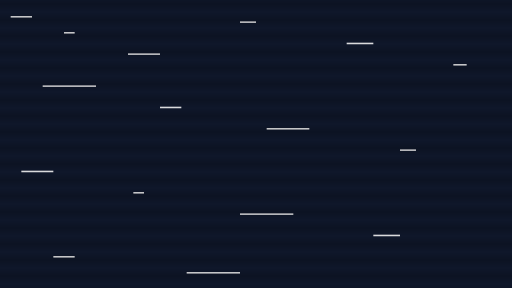
t = 0.00 s
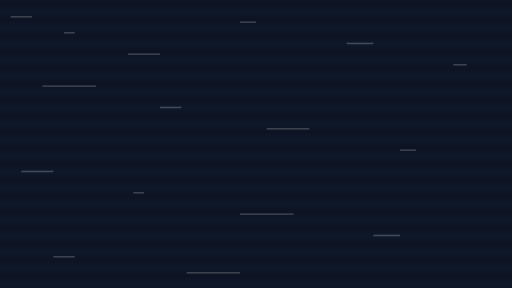
t = 0.32 s
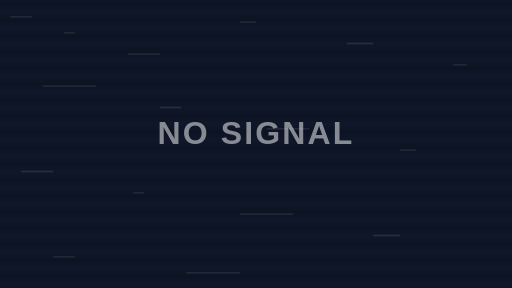
t = 0.67 s
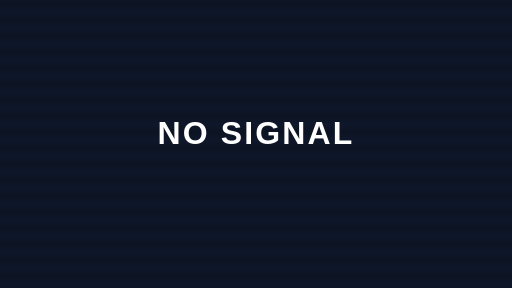
t = 0.93 s
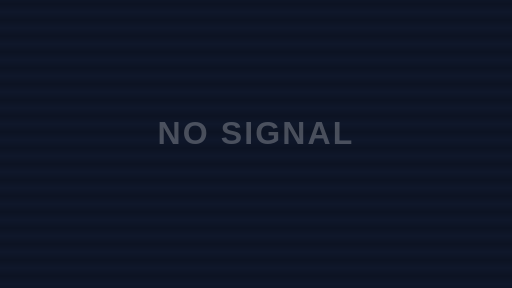
t = 1.27 s
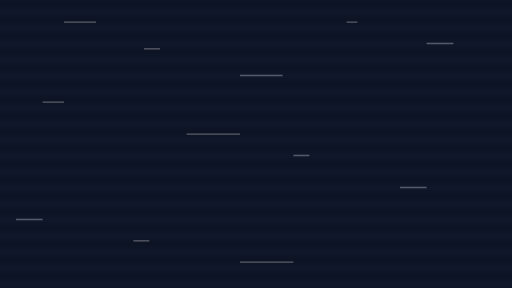
t = 1.60 s

The animated SVG that drew these frames (rendered in a browser with its animation timeline set to each time). Animation: 4 SMIL elements (animate=4); one cycle of 1.60 s, repeats indefinitely.

<?xml version="1.0" encoding="UTF-8"?>
<!--
  TV static noise — many random rectangles flicker on/off, screen-fill.
  Use as a chaotic transition or "broken signal" overlay.
  Total: 1.6s. Holds.
  Viewport: 1920 × 1080.
-->
<svg xmlns="http://www.w3.org/2000/svg" viewBox="0 0 1920 1080" width="1920" height="1080">
  <rect width="1920" height="1080" fill="#0f172a"/>

  <!-- Six "scanline frames" of noise — only one visible at a time -->
  <g>
    <g opacity="1">
      <animate attributeName="opacity" values="1;0;0;0;0;0;1" dur="0.36s" repeatCount="indefinite"/>
      <g fill="#ffffff" opacity="0.85">
        <rect x="40"  y="60"  width="80"  height="6"/>
        <rect x="240" y="120" width="40"  height="6"/>
        <rect x="480" y="200" width="120" height="6"/>
        <rect x="900" y="80"  width="60"  height="6"/>
        <rect x="1300" y="160" width="100" height="6"/>
        <rect x="1700" y="240" width="50"  height="6"/>
        <rect x="160"  y="320" width="200" height="6"/>
        <rect x="600"  y="400" width="80"  height="6"/>
        <rect x="1000" y="480" width="160" height="6"/>
        <rect x="1500" y="560" width="60"  height="6"/>
        <rect x="80"   y="640" width="120" height="6"/>
        <rect x="500"  y="720" width="40"  height="6"/>
        <rect x="900"  y="800" width="200" height="6"/>
        <rect x="1400" y="880" width="100" height="6"/>
        <rect x="200"  y="960" width="80"  height="6"/>
        <rect x="700"  y="1020" width="200" height="6"/>
      </g>
    </g>
    <g opacity="0">
      <animate attributeName="opacity" values="0;1;0;0;0;0;0" dur="0.36s" repeatCount="indefinite"/>
      <g fill="#ffffff" opacity="0.85">
        <rect x="100" y="40"  width="40"  height="6"/>
        <rect x="380" y="160" width="100" height="6"/>
        <rect x="780" y="240" width="60"  height="6"/>
        <rect x="1100" y="100" width="160" height="6"/>
        <rect x="1500" y="200" width="80"  height="6"/>
        <rect x="60"   y="320" width="120" height="6"/>
        <rect x="500"  y="440" width="200" height="6"/>
        <rect x="900"  y="520" width="100" height="6"/>
        <rect x="1300" y="640" width="60"  height="6"/>
        <rect x="100"  y="760" width="100" height="6"/>
        <rect x="600"  y="840" width="200" height="6"/>
        <rect x="1000" y="900" width="60"  height="6"/>
        <rect x="1500" y="1020" width="120" height="6"/>
      </g>
    </g>
    <g opacity="0">
      <animate attributeName="opacity" values="0;0;1;0;0;0;0" dur="0.36s" repeatCount="indefinite"/>
      <g fill="#ffffff" opacity="0.85">
        <rect x="240" y="80"  width="120" height="6"/>
        <rect x="540" y="180" width="60"  height="6"/>
        <rect x="900" y="280" width="160" height="6"/>
        <rect x="1300" y="80"  width="40"  height="6"/>
        <rect x="1600" y="160" width="100" height="6"/>
        <rect x="160"  y="380" width="80"  height="6"/>
        <rect x="700"  y="500" width="200" height="6"/>
        <rect x="1100" y="580" width="60"  height="6"/>
        <rect x="1500" y="700" width="100" height="6"/>
        <rect x="60"   y="820" width="100" height="6"/>
        <rect x="500"  y="900" width="60"  height="6"/>
        <rect x="900"  y="980" width="200" height="6"/>
      </g>
    </g>
  </g>

  <!-- Faint scanline overlay -->
  <g opacity="0.18">
    <rect width="1920" height="1080" fill="url(#scan-pattern)"/>
  </g>
  <defs>
    <pattern id="scan-pattern" x="0" y="0" width="4" height="4" patternUnits="userSpaceOnUse">
      <rect width="4" height="2" fill="#000"/>
    </pattern>
  </defs>

  <!-- Big "NO SIGNAL" briefly -->
  <g opacity="0">
    <animate attributeName="opacity" values="0;0;0;1;1;0;0" dur="1.6s" begin="0s" fill="freeze"/>
    <text x="960" y="540" font-family="Impact, 'Arial Black', sans-serif" font-size="120"
          font-weight="900" fill="#ffffff" text-anchor="middle" letter-spacing="8">NO SIGNAL</text>
  </g>
</svg>
